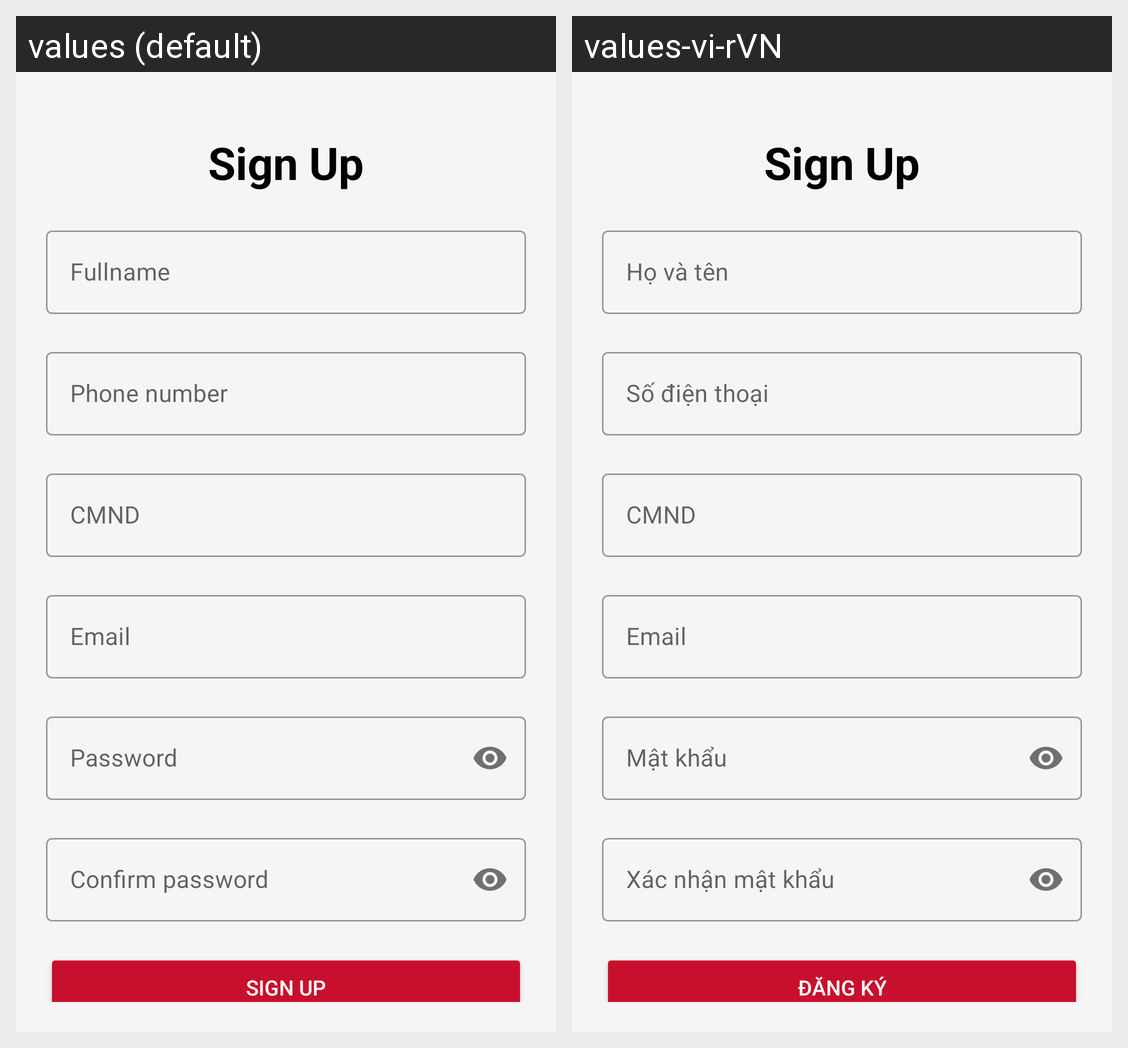

Locale-by-locale string values for the Android screen shown in this grid:
Android screen res/layout/fragment_sign_up_screen.xml rendered under 2 locales, left to right: values (default), values-vi-rVN. Device: Nexus 5 (rendered at 1080×1920; each locale shown at half size, 540×960, under a caption strip naming it); theme Theme.HotelApp.
Strings drawn on this screen, with the default value and each locale's value (text and hints the layout hard-codes, and strings that could not be matched under every locale, appear in the picture but are not listed):

fullname
  values: Fullname
  values-vi-rVN: Họ và tên

phone_number
  values: Phone number
  values-vi-rVN: Số điện thoại

password
  values: Password
  values-vi-rVN: Mật khẩu

confirm_pass
  values: Confirm password
  values-vi-rVN: Xác nhận mật khẩu

signUp
  values: Sign up
  values-vi-rVN: Đăng ký
